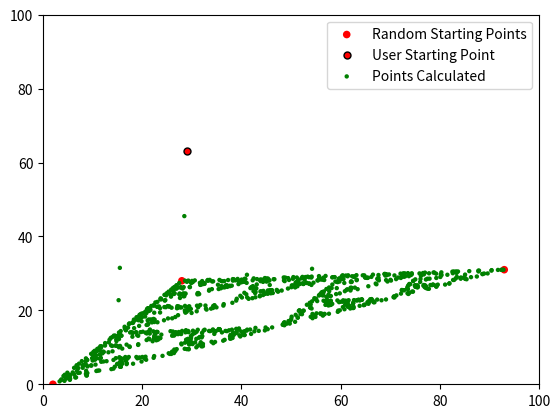

Source code (Python):
import matplotlib.pyplot as plt #Import Matplotlib module
import numpy as np #import Numpy module




Plot_Size = 100

plt.axis([0, Plot_Size, 0, Plot_Size]) #Defining plot size

How_M_Points = 3

Divisor = 2

NB_Iteration = 1000

Rand_UStartPointX = np.random.randint(0, Plot_Size, 1)

Rand_UStartPointY = np.random.randint(0, Plot_Size, 1)

StartPoint_XList = np.random.randint(0, Plot_Size, How_M_Points) #Generating list of X coordonates for starting points and assign them random values

StartPoint_YList = np.random.randint(0, Plot_Size, How_M_Points) #Generating list of Y coordonates for starting points and assign them random values


def Middle_Xcoordonates(x1, x2): #Calculate the middle X coordonates between x1 and x2
    x3 = (x1+x2)/Divisor
    return x3

def Middle_Ycoordonates(y1, y2): #Calculate the middle Y coordonates between y1 and y2
    y3 = (y1+y2)/Divisor
    return y3


List_AllDrawingPoints = [[Rand_UStartPointX, Rand_UStartPointY]]

plt.scatter(StartPoint_XList, StartPoint_YList, s=30, edgecolors='none', c='red', label = 'Random Starting Points') #Draw all the starting points
plt.scatter(Rand_UStartPointX, Rand_UStartPointY, s=25, edgecolors='black', c='red', label = 'User Starting Point') #Draw User's starting point

for i in range(NB_Iteration):

    point = np.random.randint(0, How_M_Points, 1) #Toss a "How_M_Points" sided dice

    midx = Middle_Xcoordonates(List_AllDrawingPoints[i-1][0], StartPoint_XList[point]) #Calculate the middle point between the current point and one of the starting point (chosen by the dice)
    midy = Middle_Ycoordonates(List_AllDrawingPoints[i-1][1], StartPoint_YList[point]) #Same as above but for Y

    plt.scatter(midx, midy, s=10, edgecolors='none', c='green') #Place the points on the graph
    List_AllDrawingPoints.append((midx, midy)) #Append the new middle point to the list of all points


#Just doing this to be able to put one label and not NB_Iteration numbers label
#Yes it's dirty but it works

point = np.random.randint(0, How_M_Points, 1) #Toss a "How_M_Points" sided dice

midx = Middle_Xcoordonates(List_AllDrawingPoints[i-1][0], StartPoint_XList[point]) #Calculate the middle point between the current point and one of the starting point (chosen by the dice)
midy = Middle_Ycoordonates(List_AllDrawingPoints[i-1][1], StartPoint_YList[point]) #Same as above but for Y

plt.scatter(midx, midy, s=10, edgecolors='none', c='green', label = "Points Calculated") #Place the points on the graph

plt.legend() #Show Legend
plt.savefig('test.png')
plt.close()
